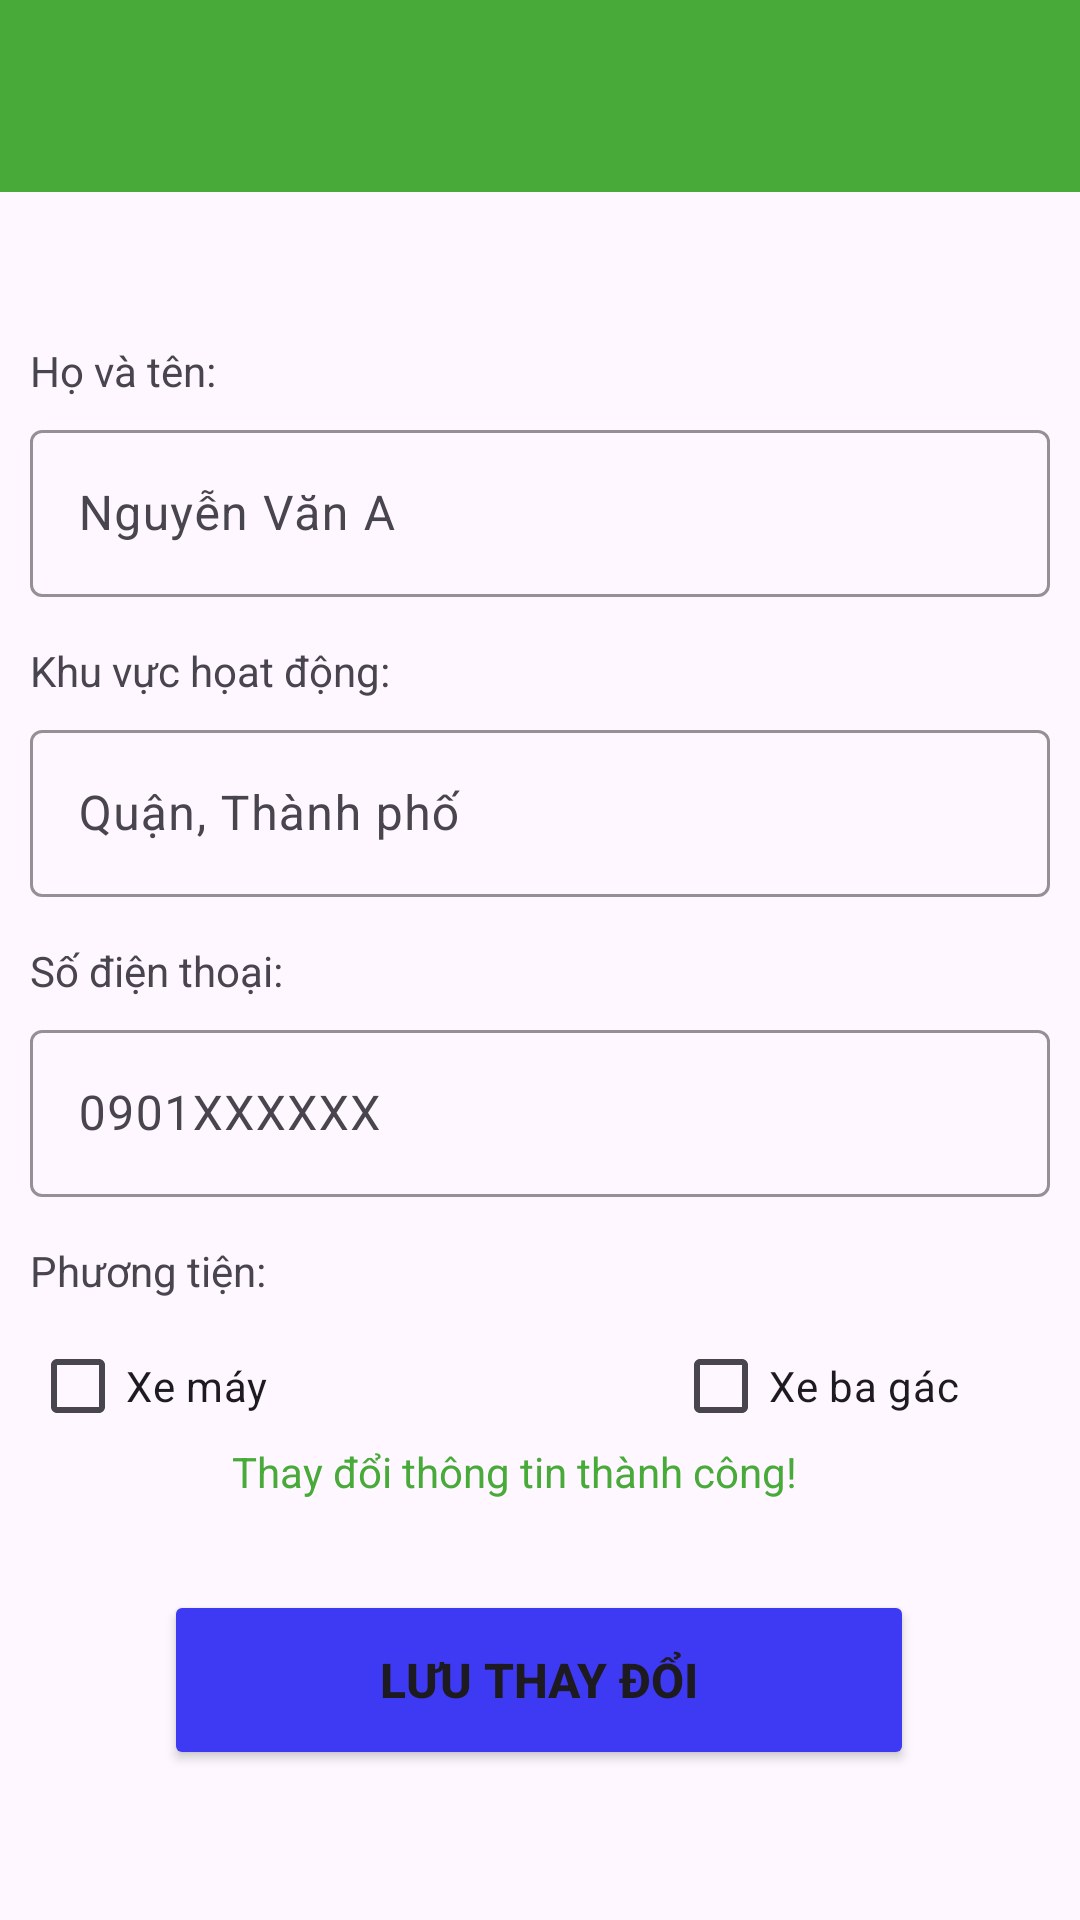

Here is an Android app screen rendered from its layout file. Give the layout XML and the strings, colors and styles it references.
<!-- AndroidManifest.xml: application theme Theme.Project_GHN -->
<!-- res/layout/activity_shipper_info_update.xml -->
<?xml version="1.0" encoding="utf-8"?>
<androidx.constraintlayout.widget.ConstraintLayout xmlns:android="http://schemas.android.com/apk/res/android"
    xmlns:app="http://schemas.android.com/apk/res-auto"
    xmlns:tools="http://schemas.android.com/tools"
    android:layout_width="match_parent"
    android:layout_height="match_parent"
    tools:context=".view.activity.ShipperInfoUpdate">

    <androidx.appcompat.widget.Toolbar
        android:id="@+id/toolbar5"
        android:layout_width="match_parent"
        android:layout_height="wrap_content"
        android:background="#48AA38"
        android:minHeight="?attr/actionBarSize"
        android:theme="?attr/actionBarTheme"
        app:layout_constraintEnd_toEndOf="parent"
        app:layout_constraintStart_toStartOf="parent"
        app:layout_constraintTop_toTopOf="parent" />

    <LinearLayout
        android:id="@+id/linearLayout2"
        android:layout_width="0dp"
        android:layout_height="wrap_content"
        android:layout_marginHorizontal="10dp"
        android:layout_marginVertical="50dp"
        android:minWidth="200dp"
        android:orientation="vertical"
        app:layout_constraintEnd_toEndOf="parent"
        app:layout_constraintHorizontal_bias="0.0"
        app:layout_constraintStart_toStartOf="parent"
        app:layout_constraintTop_toBottomOf="@+id/toolbar5">

        <TextView
            android:layout_width="wrap_content"
            android:layout_height="wrap_content"
            android:layout_marginBottom="5dp"
            android:text="Họ và tên:" />

        <com.google.android.material.textfield.TextInputLayout
            style="@style/ThemeOverlay.Material3.TextInputEditText.OutlinedBox"
            android:layout_width="match_parent"
            android:layout_height="wrap_content"
            android:hint="Nguyễn Văn A"
            app:boxStrokeColor="#48AA38"
            app:helperTextTextColor="#48AA38"
            app:hintTextColor="#48AA38">

            <com.google.android.material.textfield.TextInputEditText
                android:id="@+id/edtShipperName"
                android:layout_width="match_parent"
                android:layout_height="wrap_content"

                />
        </com.google.android.material.textfield.TextInputLayout>

        <TextView
            android:layout_width="wrap_content"
            android:layout_height="wrap_content"
            android:layout_marginTop="15dp"
            android:layout_marginBottom="5dp"
            android:text="Khu vực họat động:" />

        <com.google.android.material.textfield.TextInputLayout
            style="@style/ThemeOverlay.Material3.TextInputEditText.OutlinedBox"
            android:layout_width="match_parent"
            android:layout_height="wrap_content"
            android:hint="Quận, Thành phố"
            app:boxStrokeColor="#48AA38"
            app:helperTextTextColor="#48AA38"
            app:hintTextColor="#48AA38">

            <com.google.android.material.textfield.TextInputEditText
                android:id="@+id/edtWorkArea"
                android:layout_width="match_parent"
                android:layout_height="wrap_content"
                android:inputType="textPassword" />

            <TextView
                android:id="@+id/textView6"
                android:layout_width="match_parent"
                android:layout_height="wrap_content"
                android:layout_marginTop="15dp"
                android:layout_marginBottom="5dp"
                android:text="Số điện thoại:" />

            <com.google.android.material.textfield.TextInputLayout
                style="@style/ThemeOverlay.Material3.TextInputEditText.OutlinedBox"
                android:layout_width="match_parent"
                android:layout_height="match_parent"
                android:hint="0901XXXXXX"
                app:boxStrokeColor="#48AA38"
                app:helperTextTextColor="#48AA38"
                app:hintTextColor="#48AA38">

                <com.google.android.material.textfield.TextInputEditText
                    android:id="@+id/edtShipperPhone"
                    android:layout_width="match_parent"
                    android:layout_height="wrap_content"
                    android:inputType="textPassword" />
            </com.google.android.material.textfield.TextInputLayout>
        </com.google.android.material.textfield.TextInputLayout>

        <TextView
            android:id="@+id/textView16"
            android:layout_width="match_parent"
            android:layout_height="wrap_content"
            android:layout_marginTop="15dp"
            android:layout_marginBottom="5dp"
            android:text="Phương tiện:" />

        <LinearLayout
            android:layout_width="match_parent"
            android:layout_height="match_parent"
            android:orientation="horizontal">

            <CheckBox
                android:id="@+id/checkBike"
                android:layout_width="wrap_content"
                android:layout_height="wrap_content"
                android:layout_weight="1"
                android:text="Xe máy" />

            <ImageView
                android:id="@+id/imageView3"
                android:layout_width="wrap_content"
                android:layout_height="wrap_content"
                android:layout_weight="1"
                app:srcCompat="@drawable/bike_icon"
                tools:srcCompat="@drawable/bike_icon" />

            <TextView
                android:id="@+id/textView17"
                android:layout_width="wrap_content"
                android:layout_height="wrap_content"
                android:layout_weight="7"
                android:text="" />

            <CheckBox
                android:id="@+id/checkTricycle"
                android:layout_width="wrap_content"
                android:layout_height="wrap_content"
                android:layout_weight="1"
                android:text="Xe ba gác" />

            <ImageView
                android:id="@+id/imageView4"
                android:layout_width="wrap_content"
                android:layout_height="wrap_content"
                android:layout_weight="1"
                app:srcCompat="@drawable/tricycle_icon"
                tools:srcCompat="@drawable/tricycle_icon" />
        </LinearLayout>

    </LinearLayout>

    <Button
        android:id="@+id/button5"
        android:layout_width="250dp"
        android:layout_height="60dp"
        android:backgroundTint="#3E3AF4"
        android:text="LƯU THAY ĐỔI"
        android:textSize="16dp"
        android:textStyle="bold"
        android:layout_marginBottom="50dp"
        app:layout_constraintBottom_toBottomOf="parent"
        app:layout_constraintEnd_toEndOf="parent"
        app:layout_constraintHorizontal_bias="0.496"
        app:layout_constraintStart_toStartOf="parent" />

    <TextView
        android:id="@+id/textView15"
        android:layout_width="wrap_content"
        android:layout_height="wrap_content"
        android:layout_marginBottom="30dp"
        android:text="Thay đổi thông tin thành công!"
        android:textColor="#48AA38"
        app:layout_constraintBottom_toTopOf="@+id/button5"
        app:layout_constraintEnd_toEndOf="parent"
        app:layout_constraintHorizontal_bias="0.45"
        app:layout_constraintStart_toStartOf="parent" />
</androidx.constraintlayout.widget.ConstraintLayout>
<!-- resources referenced by this layout -->
<resources>
  <style name="Theme.Project_GHN" parent="Base.Theme.Project_GHN" />
  <style name="Base.Theme.Project_GHN" parent="Theme.Material3.DayNight.NoActionBar">
          
          
      </style>
</resources>
